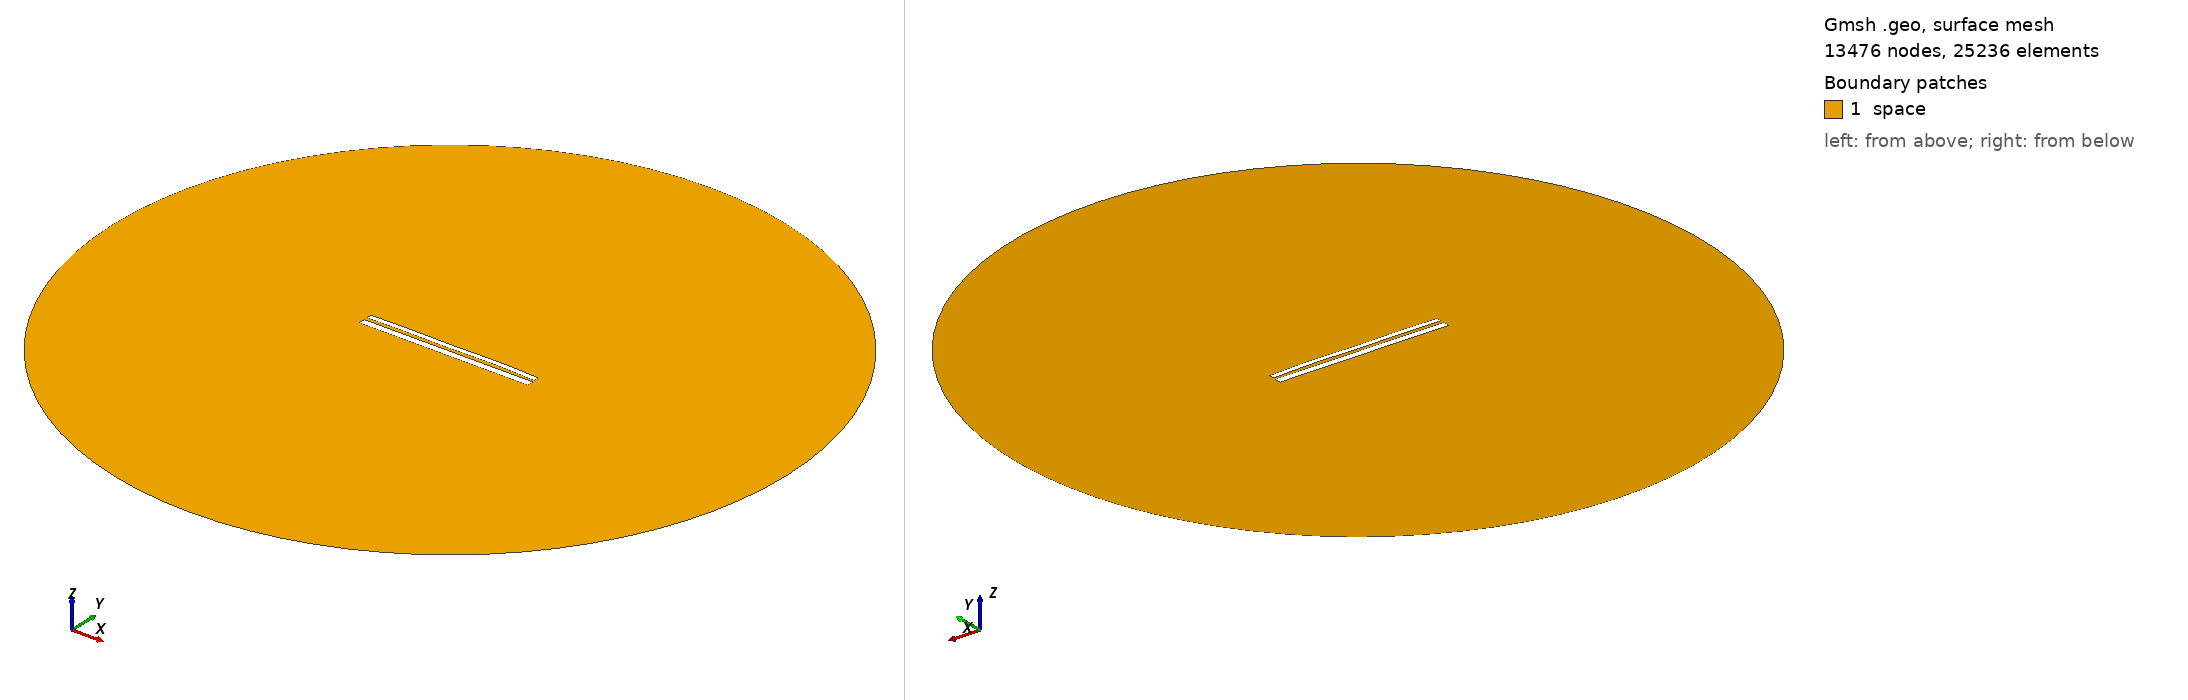

Gmsh geometry script, surface-meshed: 13476 nodes, 25236 surface elements. Boundary patches (legend numbers): 1 space. Left view from above one corner, right view from below the opposite corner. Legend entries are the model's physical surfaces. The drawing asked Gmsh for element sizes between 1% and 20% of the model's largest extent; the script's own settings can give other sizes.

=== 9735.geo (drawn) ===
//---------------------------------------
// Geometry kernel
//---------------------------------------

SetFactory("OpenCASCADE");



//---------------------------------------
// Parameters of the geometry
//---------------------------------------

// Overetch of the upper plate
overetch = 0.375;

// Distance between the plates
distance = 1.5;

// Discretization over the x axis (for the deformation)
nx = 50; 

// Length of the plate
L = 100 - overetch; 

// Number of modes
n = 4; 

// 1st mode coefficient
coeff(1) = 0.0;
beta(1) = 0.596864 * 3.1415926535 / L;

// 2nd mode coefficient
coeff(2) = 0.15;
beta(2) = 1.49418 * 3.1415926535 / L;

// 3rd mode coefficient
coeff(3) = -0.075;
beta(3) = 2.50025 * 3.1415926535 / L;

// 4th mode coefficient
coeff(4) = 0.15;
beta(4) = 3.49999 * 3.1415926535 / L;



//---------------------------------------
// Upper plate (deformed rectangle)
//---------------------------------------

// Coordiantes of the upper plate
xmin = -50;
xmax = 50 - overetch;

// Height of the upper plate
yheight = 4 - 2 * overetch;

// Indexes of the points
UpperID[] = {};
LowerID[] = {};
LeftID[] = {};
RightID[] = {};

// Point index
p = 1;

// Horizontal edges
For i In {1:nx}
    x = xmin + (i-1)*(xmax - xmin)/(nx-1);

    y_bottom = distance / 2 + overetch;
    For j In {1:n}
        C = (Cosh(beta(j)*L) + Cos(beta(j)*L)) / (Sinh(beta(j)*L) + Sin(beta(j)*L));
        y_bottom  = y_bottom + coeff(j) * (Cosh(beta(j)*(x+50)) - Cos(beta(j)*(x+50)) - C * (Sinh(beta(j)*(x+50)) - Sin(beta(j)*(x+50))));
    EndFor

    y_top = y_bottom + yheight;

    Point(p) = {x, y_top, 0, 1.0};
    UpperID[i] = p;
    p = p + 1;

    Point(p) = {x, y_bottom, 0, 1.0};
    LowerID[i] = p;
    p = p + 1;
EndFor

// Create point lists
UpperPts[] = {}; LowerPts[] = {};
For i In {1:nx}
  UpperPts[] += {UpperID[i]};
  LowerPts[] += {LowerID[i]};
EndFor

// Build splines
Spline(1) = {UpperPts[]};
Spline(2) = {LowerPts[]};
Line(3) = {LowerPts[nx-1], UpperPts[nx-1]};
Line(4) = {LowerPts[0], UpperPts[0]};

// Build the plane surface
Curve Loop(1) = {2, 3, -1, -4};
Plane Surface(1) = {1};



//---------------------------------------
// Lower plate (rectangle)
//---------------------------------------

// Vertices
Point(1001) = {-50, -1, 0, 1.0};
Point(1002) = { 50, -1, 0, 1.0};
Point(1003) = { 50,  -5, 0, 1.0};
Point(1004) = {-50,  -5, 0, 1.0};

// Edges
Line(5) = {1001, 1002};
Line(6) = {1002, 1003};
Line(7) = {1003, 1004};
Line(8) = {1004, 1001};

// Plane surface
Line Loop(2) = {5, 6, 7, 8};
Plane Surface(2) = {2}; 



//---------------------------------------
// Outer (fictious) boundary
//---------------------------------------

// Points
Point(1005) = {0, 0, 0};       // Center
Point(1006) = {200, 0, 0};     // Start point
Point(1007) = {0, 200, 0};     // 90 degrees
Point(1008) = {-200, 0, 0};    // 180 degrees
Point(1009) = {0, -200, 0};    // 270 degrees

// Circle arcs (each needs start, center, end)
Circle(9) = {1006, 1005, 1007};
Circle(10) = {1007, 1005, 1008};
Circle(11) = {1008, 1005, 1009};
Circle(12) = {1009, 1005, 1006};

// Plane surface for the entire domain
Curve Loop(3) = {9, 10, 11, 12};
Surface(3) = {3};

// Subtract the plates from the whole domain to obtain the actual domain where we want to solve the equations
BooleanDifference{ Surface{3}; Delete; }{ Surface{1}; Surface{2}; Delete; }




//---------------------------------------
// Transfinite Lines/Curves
//---------------------------------------

// Set the number of points on the boundaries
r = 7;

// Plates
Transfinite Curve {1, 2} = 50*r Using Progression 1;
Transfinite Curve {3, 4} = 2*r Using Progression 1;
Transfinite Line {5, 7} = 50*r Using Progression 1;
Transfinite Line {6, 8} = 2*r Using Progression 1;

// Outer boundary
Transfinite Line {9, 10, 11, 12} = 20 Using Progression 1;



//---------------------------------------
// Physical groups
//---------------------------------------                

// Physical curves (boundaries)
Physical Line("force_segment", 10) = {2};
Physical Line("upper_plate", 11) = {1, 3, 4};
Physical Line("lower_plate", 12) = {5, 6, 7, 8};
Physical Line("boundary", 20) = {9, 10, 11, 12};

// Physical Surfaces
Physical Surface("space", 30) = {3};



//---------------------------------------
// 6. Generate the Mesh
//---------------------------------------

// 2D mesh generation
Mesh 2;
